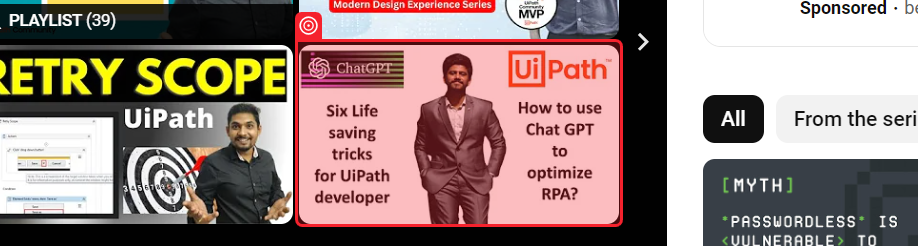
Workflow: excel

Step 1: check the element in window 'UiPath Check App State || UiPath Tutorial | ExpoHub - YouTube' (chrome.exe)
